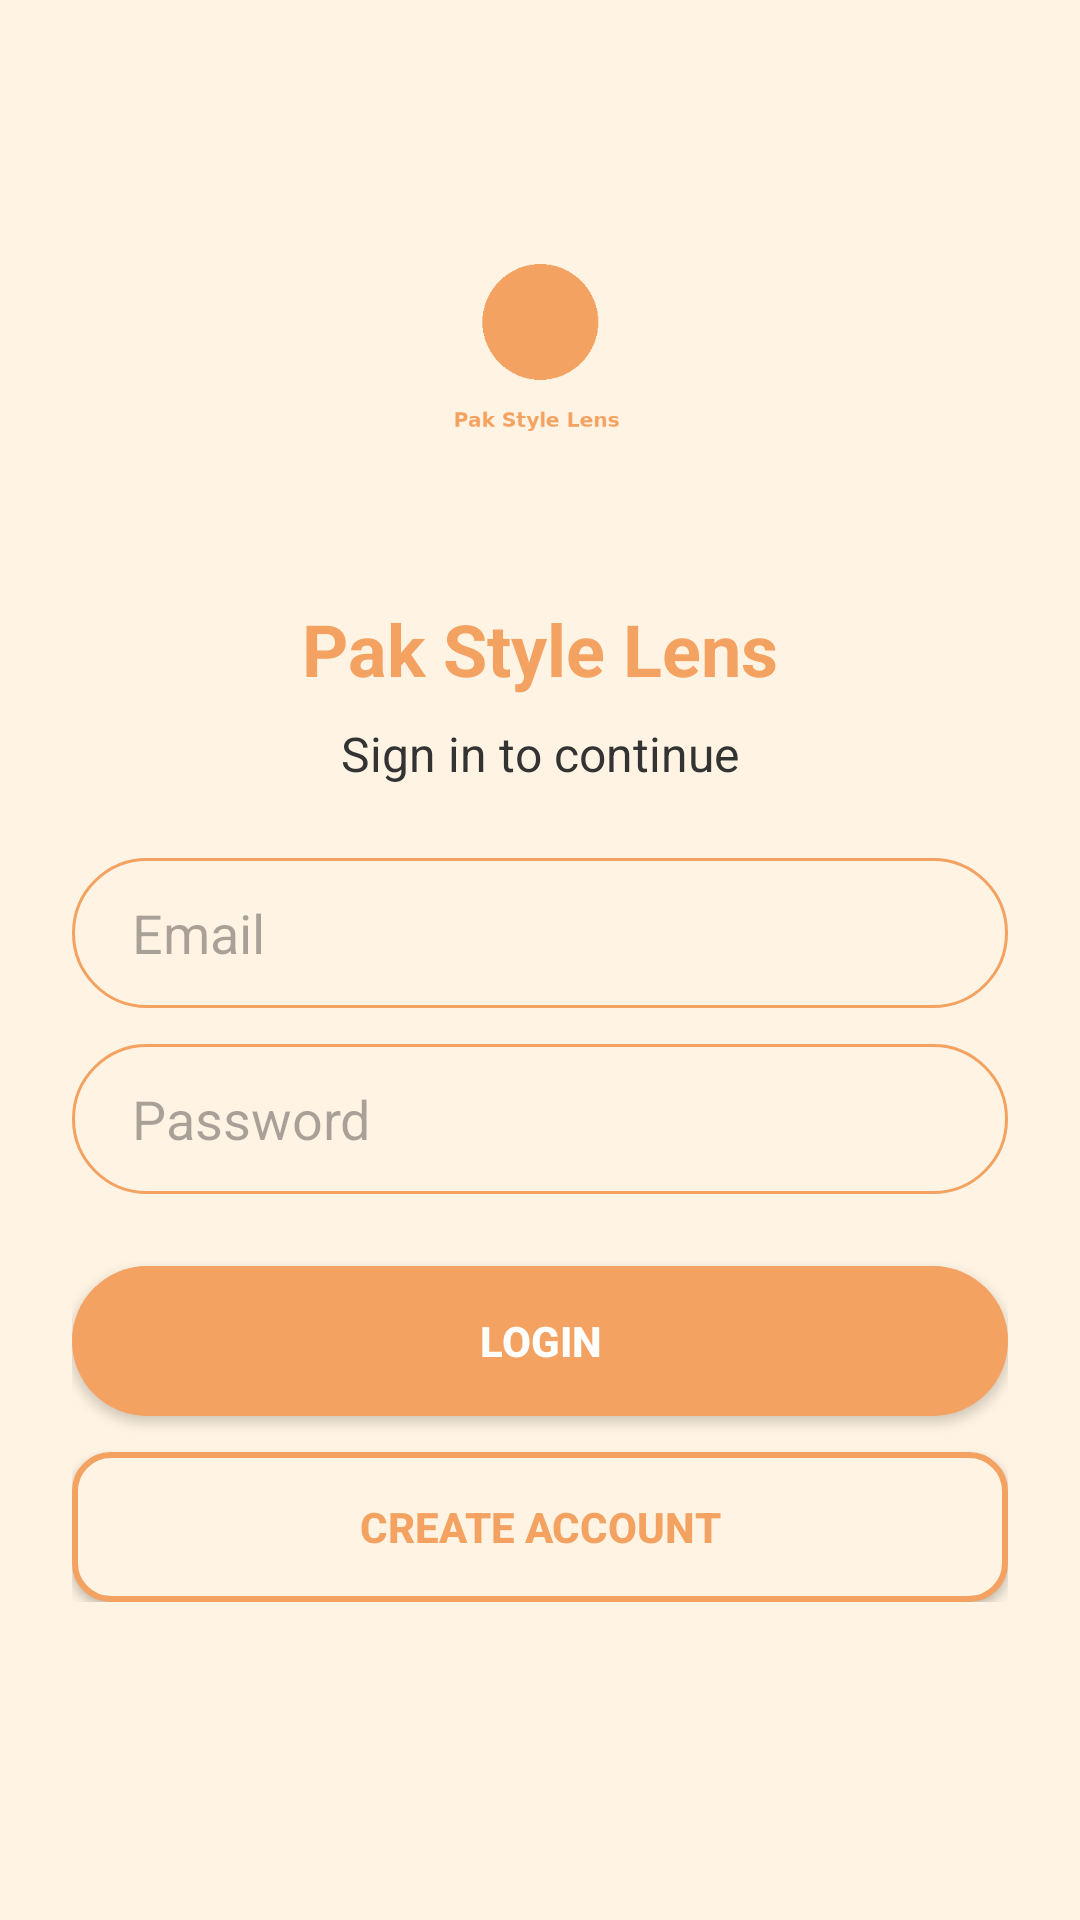

Layout XML and referenced resources for this Android screen:
<!-- AndroidManifest.xml: application theme Theme.Pakstylelens -->
<!-- res/layout/login_activity.xml -->
<?xml version="1.0" encoding="utf-8"?>
<ScrollView xmlns:android="http://schemas.android.com/apk/res/android"
    android:layout_width="match_parent"
    android:layout_height="match_parent"
    android:background="#FFF4E3"> 

    <LinearLayout
        android:layout_width="match_parent"
        android:layout_height="wrap_content"
        android:orientation="vertical"
        android:gravity="center_horizontal"
        android:padding="24dp">

        <ImageView
            android:layout_width="120dp"
            android:layout_height="120dp"
            android:src="@drawable/fashion_logo"
            android:layout_marginTop="40dp" />

        <TextView
            android:layout_width="wrap_content"
            android:layout_height="wrap_content"
            android:text="Pak Style Lens"
            android:textColor="#F4A261"
            android:textSize="24sp"
            android:textStyle="bold"
            android:layout_marginTop="16dp" />

        <TextView
            android:layout_width="wrap_content"
            android:layout_height="wrap_content"
            android:text="Sign in to continue"
            android:textColor="#333333"
            android:textSize="16sp"
            android:layout_marginTop="8dp" />

        <EditText
            android:id="@+id/etUsername"
            android:layout_width="match_parent"
            android:layout_height="50dp"
            android:layout_marginTop="24dp"
            android:hint="Email"
            android:background="@drawable/rounded_edittext"
            android:paddingLeft="20dp"
            android:inputType="textEmailAddress" />

        <EditText
            android:id="@+id/etPassword"
            android:layout_width="match_parent"
            android:layout_height="50dp"
            android:layout_marginTop="12dp"
            android:hint="Password"
            android:background="@drawable/rounded_edittext"
            android:paddingLeft="20dp"
            android:inputType="textPassword" />

        <Button
            android:id="@+id/btnLogin"
            android:layout_width="match_parent"
            android:layout_height="50dp"
            android:layout_marginTop="24dp"
            android:text="Login"
            android:textColor="#FFFFFF"
            android:textStyle="bold"
            android:background="@drawable/rounded_button_orange" />

        <Button
            android:id="@+id/btnCreateAccount"
            android:layout_width="match_parent"
            android:layout_height="50dp"
            android:layout_marginTop="12dp"
            android:text="Create Account"
            android:textColor="#F4A261"
            android:textStyle="bold"
            android:background="@drawable/rounded_button_skin" />

        
        <ProgressBar
            android:id="@+id/progressBar"
            android:layout_width="wrap_content"
            android:layout_height="wrap_content"
            android:layout_marginTop="20dp"
            android:visibility="gone"
            android:layout_gravity="center" />
    </LinearLayout>
</ScrollView>
<!-- resources referenced by this layout -->
<resources>
  <!-- drawable fashion_logo: png bitmap (drawable, 5894 bytes) -->
  <!-- drawable rounded_button_orange (drawable) -->
  <?xml version="1.0" encoding="utf-8"?>
  <shape xmlns:android="http://schemas.android.com/apk/res/android"
      android:shape="rectangle">
      <solid android:color="#F4A261"/> 
      <corners android:radius="25dp"/>
  </shape>
  <!-- drawable rounded_button_skin (drawable) -->
  <?xml version="1.0" encoding="utf-8"?>
  <shape xmlns:android="http://schemas.android.com/apk/res/android"
      android:shape="rectangle">
  
      
      <solid android:color="#FFF4E3" />
  
      
      <corners android:radius="12dp" />
  
      
      <stroke
          android:width="2dp"
          android:color="#F4A261" />
  </shape>
  <!-- drawable rounded_edittext (drawable) -->
  <shape xmlns:android="http://schemas.android.com/apk/res/android"
      android:shape="rectangle">
      <solid android:color="#FFF4E3"/> 
      <corners android:radius="25dp"/>
      <stroke android:width="1dp" android:color="#F4A261"/> 
  </shape>
  <style name="Theme.Pakstylelens" parent="Base.Theme.Pakstylelens" />
  <style name="Base.Theme.Pakstylelens" parent="Theme.Material3.DayNight.NoActionBar">
          
          
      </style>
</resources>
